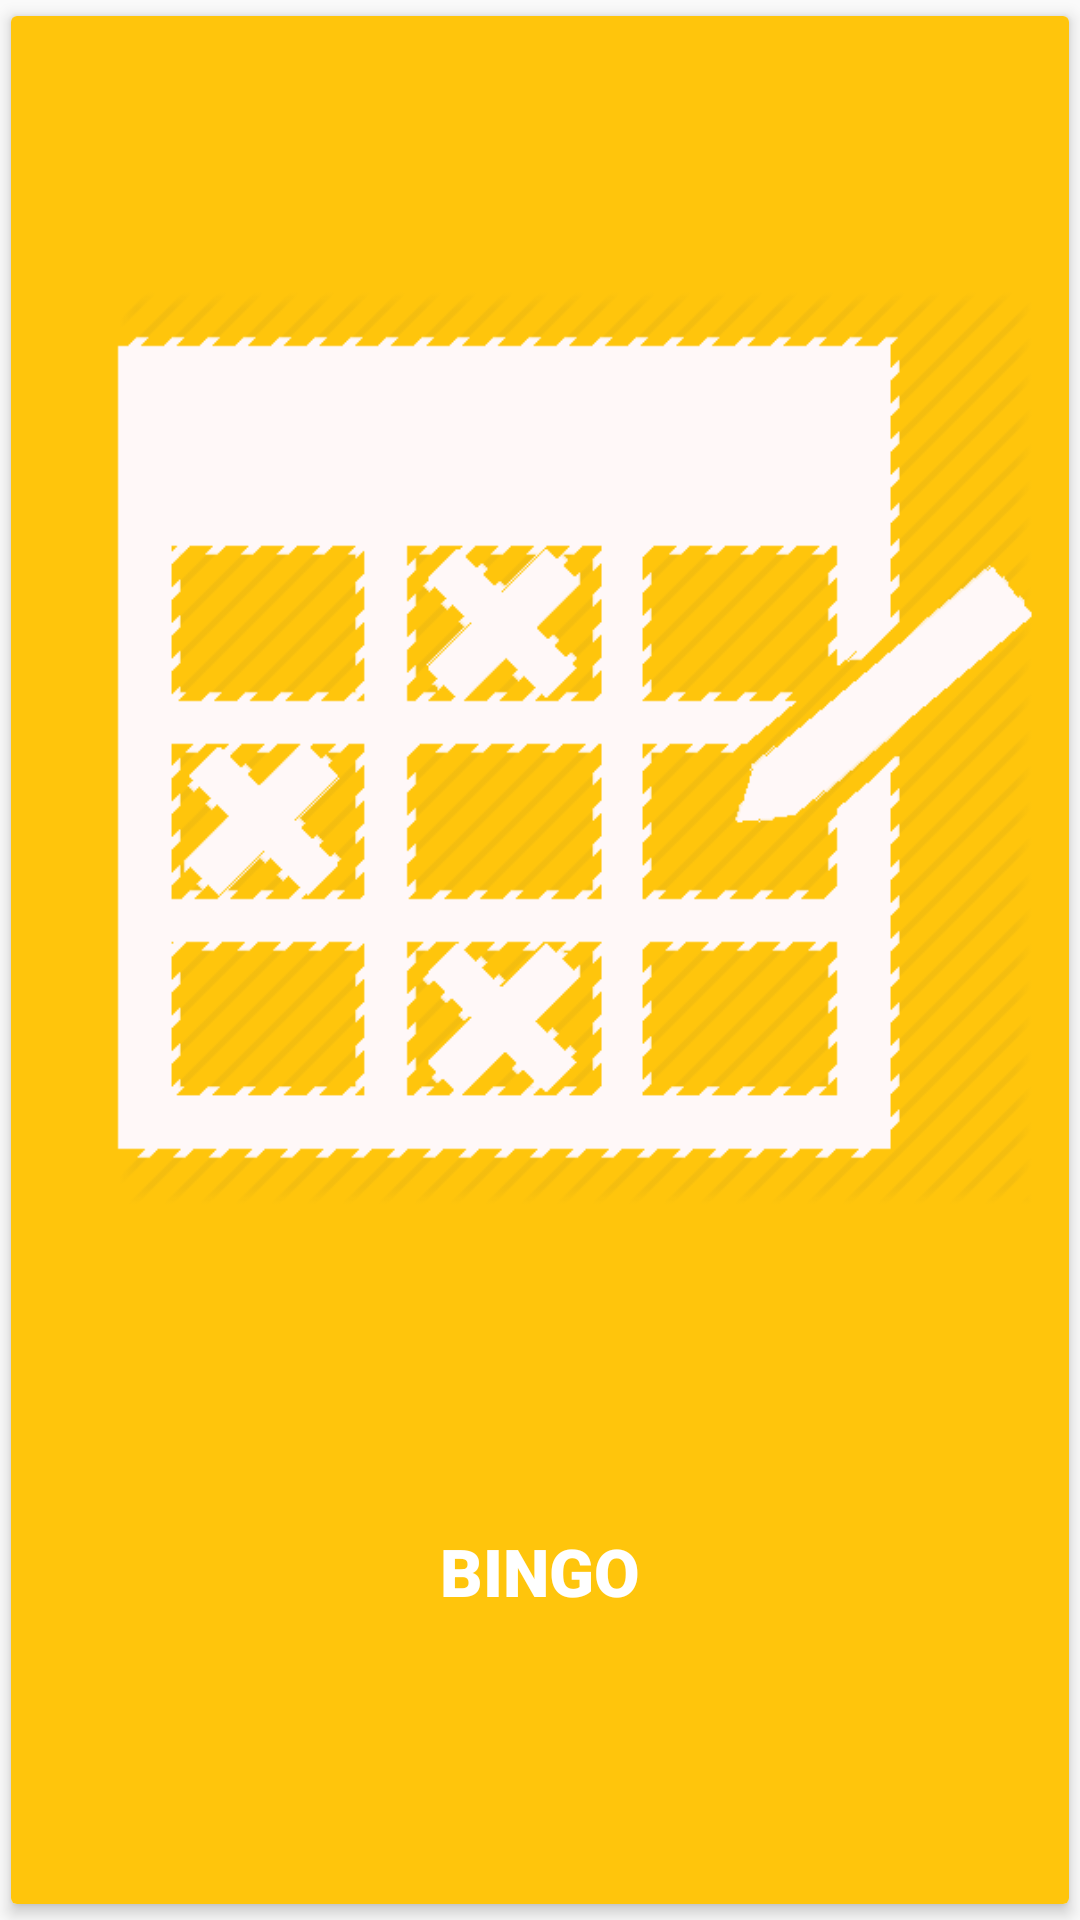

The Android layout XML behind this screen, and the referenced resources:
<!-- AndroidManifest.xml: application theme LoginActivityTheme -->
<!-- res/layout/rvmenu_item_row.xml -->
<?xml version="1.0" encoding="utf-8"?>
<android.support.v7.widget.CardView android:id="@+id/cardview"
    android:layout_width="150dp"
    android:layout_height="150dp"
    android:layout_gravity="center"
    app:cardElevation="3dp"
    android:layout_margin="10dp"
    app:cardUseCompatPadding="true"
    xmlns:android="http://schemas.android.com/apk/res/android"
    xmlns:app="http://schemas.android.com/apk/res-auto">
    <LinearLayout
        android:background="@color/colorPrimary"
        android:layout_width="match_parent"
        android:layout_gravity="center"
        android:layout_height="match_parent"
        android:weightSum="1"
        android:orientation="vertical">
        <ImageView
            android:layout_weight="0.2"
            android:id="@+id/ivImage"
            android:layout_width="match_parent"
            android:layout_height="match_parent"
            android:src="@drawable/bingo" />

        <TextView
            android:layout_weight="0.8"
            android:id="@+id/tvTitle"
            android:layout_width="match_parent"
            android:layout_height="match_parent"
            android:textColor="@color/white"
            android:textAlignment="center"
            android:fontFamily="sans-serif-black"
            android:textSize="22dp"
            android:text="BINGO" />
    </LinearLayout>
</android.support.v7.widget.CardView>
<!-- resources referenced by this layout -->
<resources>
  <color name="colorPrimary">#FFC50C</color>
  <color name="white">#FFFFFF</color>
  <!-- drawable bingo: png bitmap (drawable, 15013 bytes) -->
  <style name="LoginActivityTheme" parent="Theme.AppCompat.Light.NoActionBar">
  
          <item name="android:windowNoTitle">true</item>
          <item name="windowActionBar">false</item>
          
          <item name="colorPrimary">@color/colorPrimary</item>
          <item name="colorPrimaryDark">@color/colorPrimaryDark</item>
          <item name="colorAccent">@color/colorAccent</item>
      </style>
  <color name="colorPrimaryDark">#E5B009</color>
  <color name="colorAccent">#FFC50C</color>
</resources>
